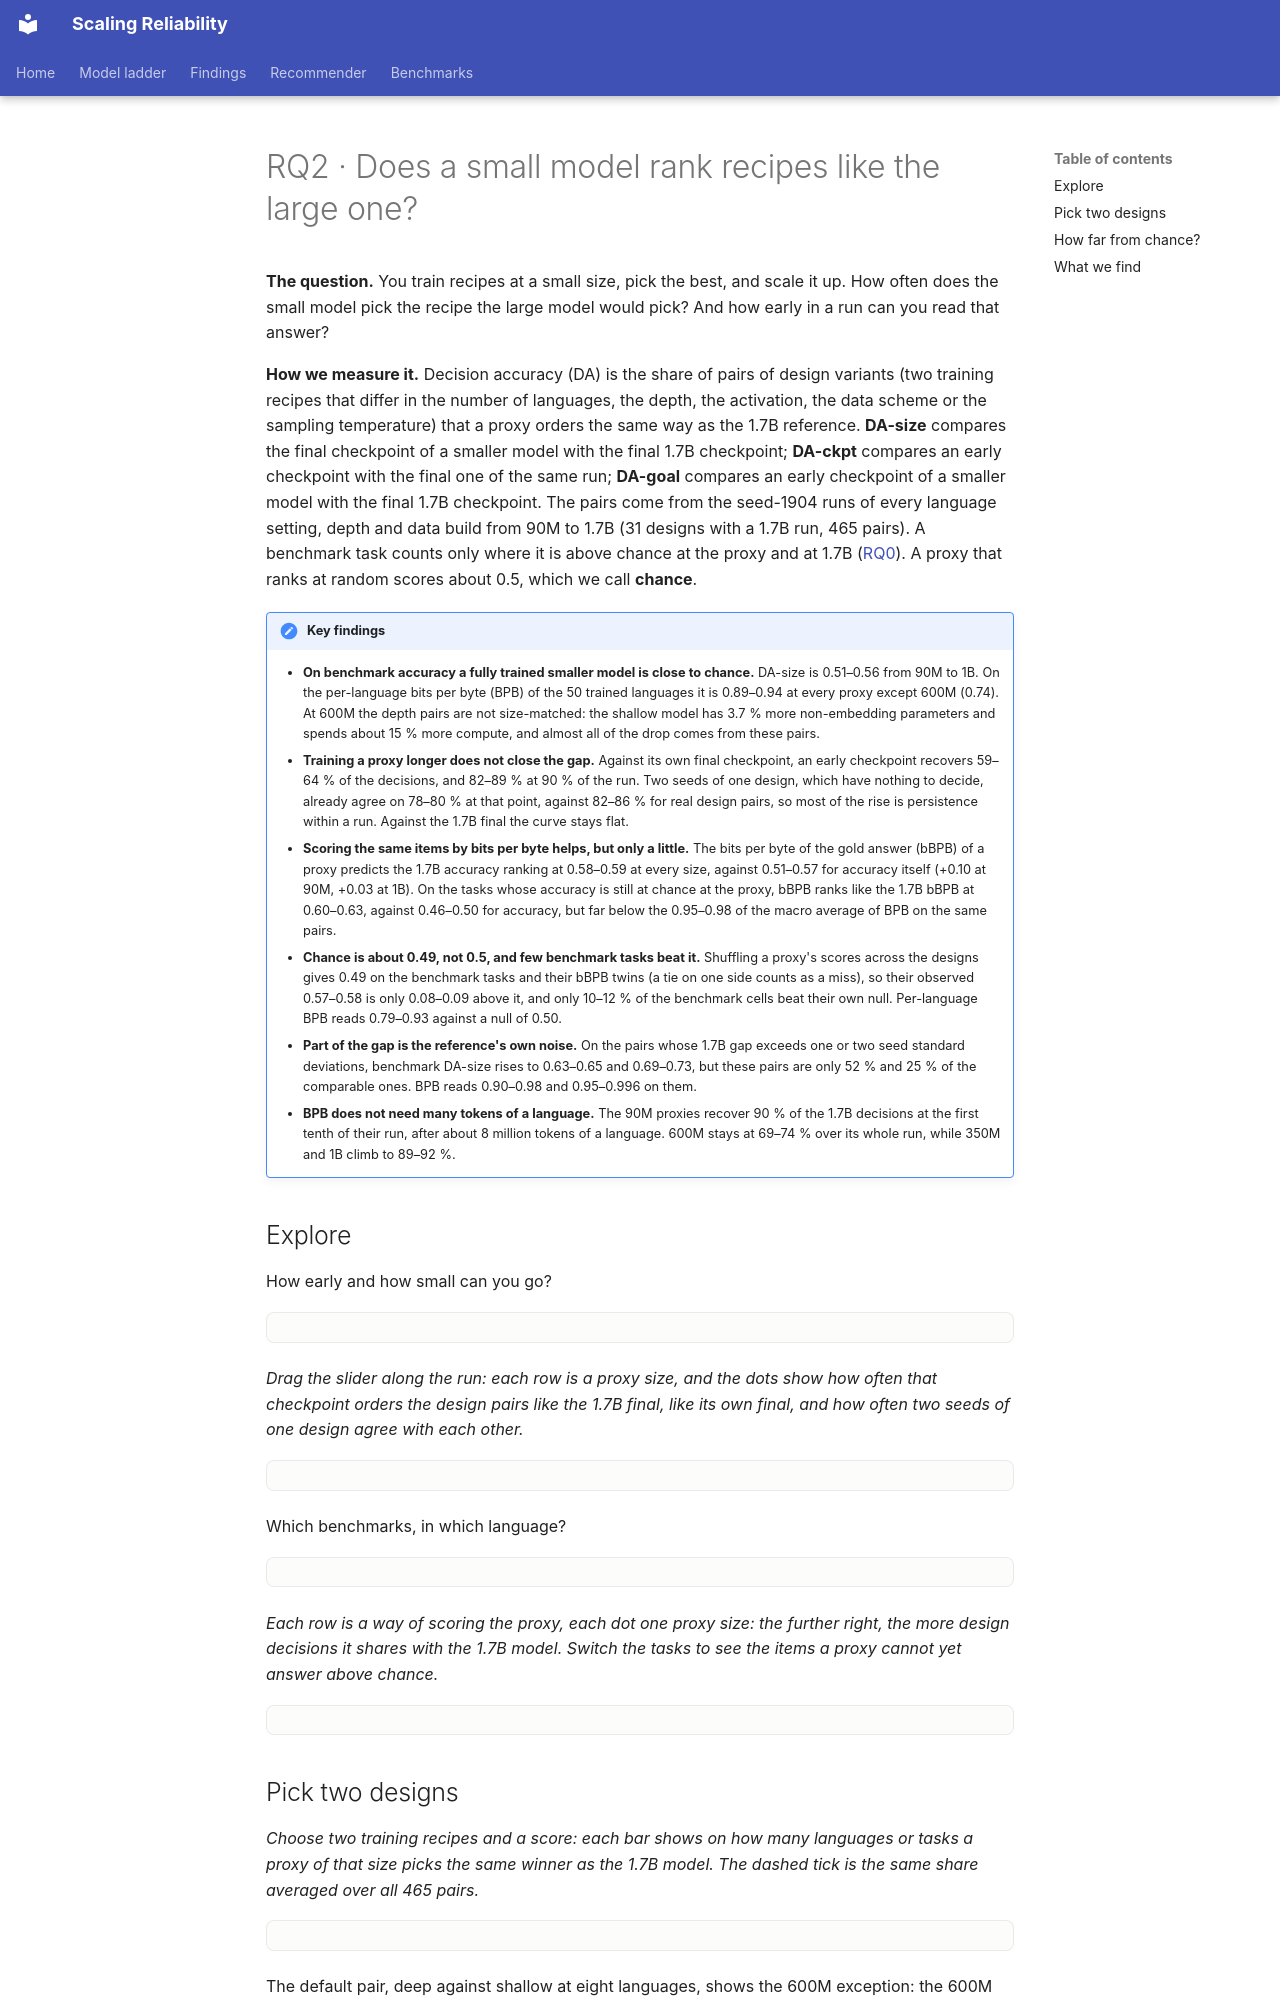

repository: mariagrandury/snr-multilingual · page: findings/decision-accuracy/index.html · generator: mkdocs

---
title: "RQ2 · Decision accuracy"
---

# RQ2 · Does a small model rank recipes like the large one?

**The question.** You train recipes at a small size, pick the best, and scale
it up. How often does the small model pick the recipe the large model would
pick? And how early in a run can you read that answer?

**How we measure it.** Decision accuracy (DA) is the share of pairs of design
variants (two training recipes that differ in the number of languages, the
depth, the activation, the data scheme or the sampling temperature) that a
proxy orders the same way as the 1.7B reference. **DA-size** compares the
final checkpoint of a smaller model with the final 1.7B checkpoint;
**DA-ckpt** compares an early checkpoint with the final one of the same run;
**DA-goal** compares an early checkpoint of a smaller model with the final
1.7B checkpoint. The pairs come from the seed-1904 runs of every language
setting, depth and data build from 90M to 1.7B (31 designs with a 1.7B run,
465 pairs). A benchmark task counts only where it is above chance at the
proxy and at 1.7B ([RQ0](gate.md)). A proxy that ranks at random scores about
0.5, which we call **chance**.

!!! note "Key findings"
    - **On benchmark accuracy a fully trained smaller model is close to
      chance.** DA-size is 0.51–0.56 from 90M to 1B. On the per-language bits
      per byte (BPB) of the 50 trained languages it is 0.89–0.94 at every
      proxy except 600M (0.74). At 600M the depth pairs are not size-matched:
      the shallow model has 3.7 % more non-embedding parameters and spends
      about 15 % more compute, and almost all of the drop comes from these
      pairs.
    - **Training a proxy longer does not close the gap.** Against its own
      final checkpoint, an early checkpoint recovers 59–64 % of the decisions,
      and 82–89 % at 90 % of the run. Two seeds of one design, which have
      nothing to decide, already agree on 78–80 % at that point, against
      82–86 % for real design pairs, so most of the rise is persistence
      within a run. Against the 1.7B final the curve stays flat.
    - **Scoring the same items by bits per byte helps, but only a little.**
      The bits per byte of the gold answer (bBPB) of a proxy predicts the
      1.7B accuracy ranking at 0.58–0.59 at every size, against 0.51–0.57 for
      accuracy itself (+0.10 at 90M, +0.03 at 1B). On the tasks whose
      accuracy is still at chance at the proxy, bBPB ranks like the 1.7B bBPB
      at 0.60–0.63, against 0.46–0.50 for accuracy, but far below the
      0.95–0.98 of the macro average of BPB on the same pairs.
    - **Chance is about 0.49, not 0.5, and few benchmark tasks beat it.**
      Shuffling a proxy's scores across the designs gives 0.49 on the
      benchmark tasks and their bBPB twins (a tie on one side counts as a
      miss), so their observed 0.57–0.58 is only 0.08–0.09 above it, and only
      10–12 % of the benchmark cells beat their own null. Per-language BPB
      reads 0.79–0.93 against a null of 0.50.
    - **Part of the gap is the reference's own noise.** On the pairs whose
      1.7B gap exceeds one or two seed standard deviations, benchmark DA-size
      rises to 0.63–0.65 and 0.69–0.73, but these pairs are only 52 % and
      25 % of the comparable ones. BPB reads 0.90–0.98 and 0.95–0.996 on them.
    - **BPB does not need many tokens of a language.** The 90M proxies
      recover 90 % of the 1.7B decisions at the first tenth of their run,
      after about 8 million tokens of a language. 600M stays at 69–74 % over
      its whole run, while 350M and 1B climb to 89–92 %.

## Explore

How early and how small can you go?

<div class="viz" data-viz="da"></div>

*Drag the slider along the run: each row is a proxy size, and the dots show
how often that checkpoint orders the design pairs like the 1.7B final, like
its own final, and how often two seeds of one design agree with each other.*

<div class="viz" data-viz="daCheckpoints"></div>

Which benchmarks, in which language?

<div class="viz" data-viz="daBench"></div>

*Each row is a way of scoring the proxy, each dot one proxy size: the further
right, the more design decisions it shares with the 1.7B model. Switch the
tasks to see the items a proxy cannot yet answer above chance.*

<div class="viz" data-viz="daChannels"></div>
